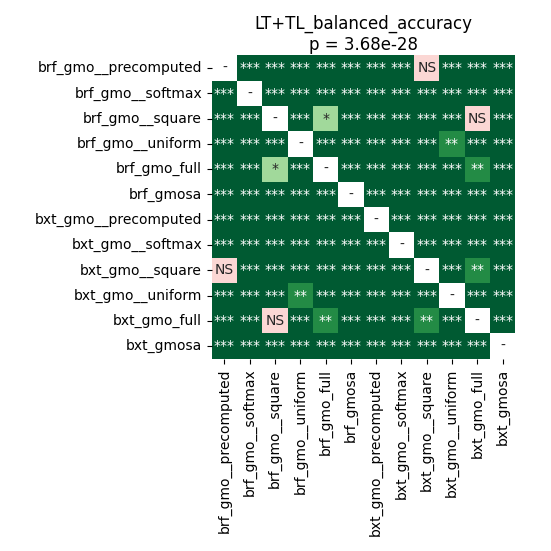

The data file committed next to this chart (first rows):
	brf_gmo__precomputed	brf_gmo__softmax	brf_gmo__square	brf_gmo__uniform	brf_gmo_full	brf_gmosa	bxt_gmo__precomputed	bxt_gmo__softmax	bxt_gmo__square	bxt_gmo__uniform	bxt_gmo_full	bxt_gmosa
brf_gmo__precomputed	1.0	3.472689924568966e-05	3.472689924568966e-05	3.472689924568966e-05	3.472689924568966e-05	3.472689924568966e-05	3.472689924568966e-05	3.472689924568966e-05	0.6685	3.472689924568966e-05	0.0008392	3.472689924568966e-05
brf_gmo__softmax	3.472689924568966e-05	1.0	3.472689924568966e-05	3.472689924568966e-05	3.472689924568966e-05	3.472689924568966e-05	3.472689924568966e-05	3.472689924568966e-05	3.472689924568966e-05	3.472689924568966e-05	0.0001707	3.472689924568966e-05
brf_gmo__square	3.472689924568966e-05	3.472689924568966e-05	1.0	3.472689924568966e-05	0.03459	3.472689924568966e-05	3.472689924568966e-05	3.472689924568966e-05	3.472689924568966e-05	3.472689924568966e-05	0.4399	3.472689924568966e-05
brf_gmo__uniform	3.472689924568966e-05	3.472689924568966e-05	3.472689924568966e-05	1.0	3.472689924568966e-05	3.472689924568966e-05	3.472689924568966e-05	3.472689924568966e-05	3.472689924568966e-05	0.004524	3.472689924568966e-05	3.472689924568966e-05
brf_gmo_full	3.472689924568966e-05	3.472689924568966e-05	0.03459	3.472689924568966e-05	1.0	3.472689924568966e-05	3.472689924568966e-05	3.472689924568966e-05	3.472689924568966e-05	3.472689924568966e-05	0.006692	3.472689924568966e-05
brf_gmosa	3.472689924568966e-05	3.472689924568966e-05	3.472689924568966e-05	3.472689924568966e-05	3.472689924568966e-05	1.0	3.472689924568966e-05	3.472689924568966e-05	3.472689924568966e-05	3.472689924568966e-05	3.472689924568966e-05	3.472689924568966e-05
bxt_gmo__precomputed	3.472689924568966e-05	3.472689924568966e-05	3.472689924568966e-05	3.472689924568966e-05	3.472689924568966e-05	3.472689924568966e-05	1.0	3.472689924568966e-05	3.472689924568966e-05	3.472689924568966e-05	3.472689924568966e-05	3.472689924568966e-05
bxt_gmo__softmax	3.472689924568966e-05	3.472689924568966e-05	3.472689924568966e-05	3.472689924568966e-05	3.472689924568966e-05	3.472689924568966e-05	3.472689924568966e-05	1.0	3.472689924568966e-05	3.472689924568966e-05	3.472689924568966e-05	3.472689924568966e-05
bxt_gmo__square	0.6685	3.472689924568966e-05	3.472689924568966e-05	3.472689924568966e-05	3.472689924568966e-05	3.472689924568966e-05	3.472689924568966e-05	3.472689924568966e-05	1.0	3.472689924568966e-05	0.009623	3.472689924568966e-05
bxt_gmo__uniform	3.472689924568966e-05	3.472689924568966e-05	3.472689924568966e-05	0.004524	3.472689924568966e-05	3.472689924568966e-05	3.472689924568966e-05	3.472689924568966e-05	3.472689924568966e-05	1.0	3.472689924568966e-05	3.472689924568966e-05
bxt_gmo_full	0.0008392	0.0001707	0.4399	3.472689924568966e-05	0.006692	3.472689924568966e-05	3.472689924568966e-05	3.472689924568966e-05	0.009623	3.472689924568966e-05	1.0	3.472689924568966e-05
bxt_gmosa	3.472689924568966e-05	3.472689924568966e-05	3.472689924568966e-05	3.472689924568966e-05	3.472689924568966e-05	3.472689924568966e-05	3.472689924568966e-05	3.472689924568966e-05	3.472689924568966e-05	3.472689924568966e-05	3.472689924568966e-05	1.0
